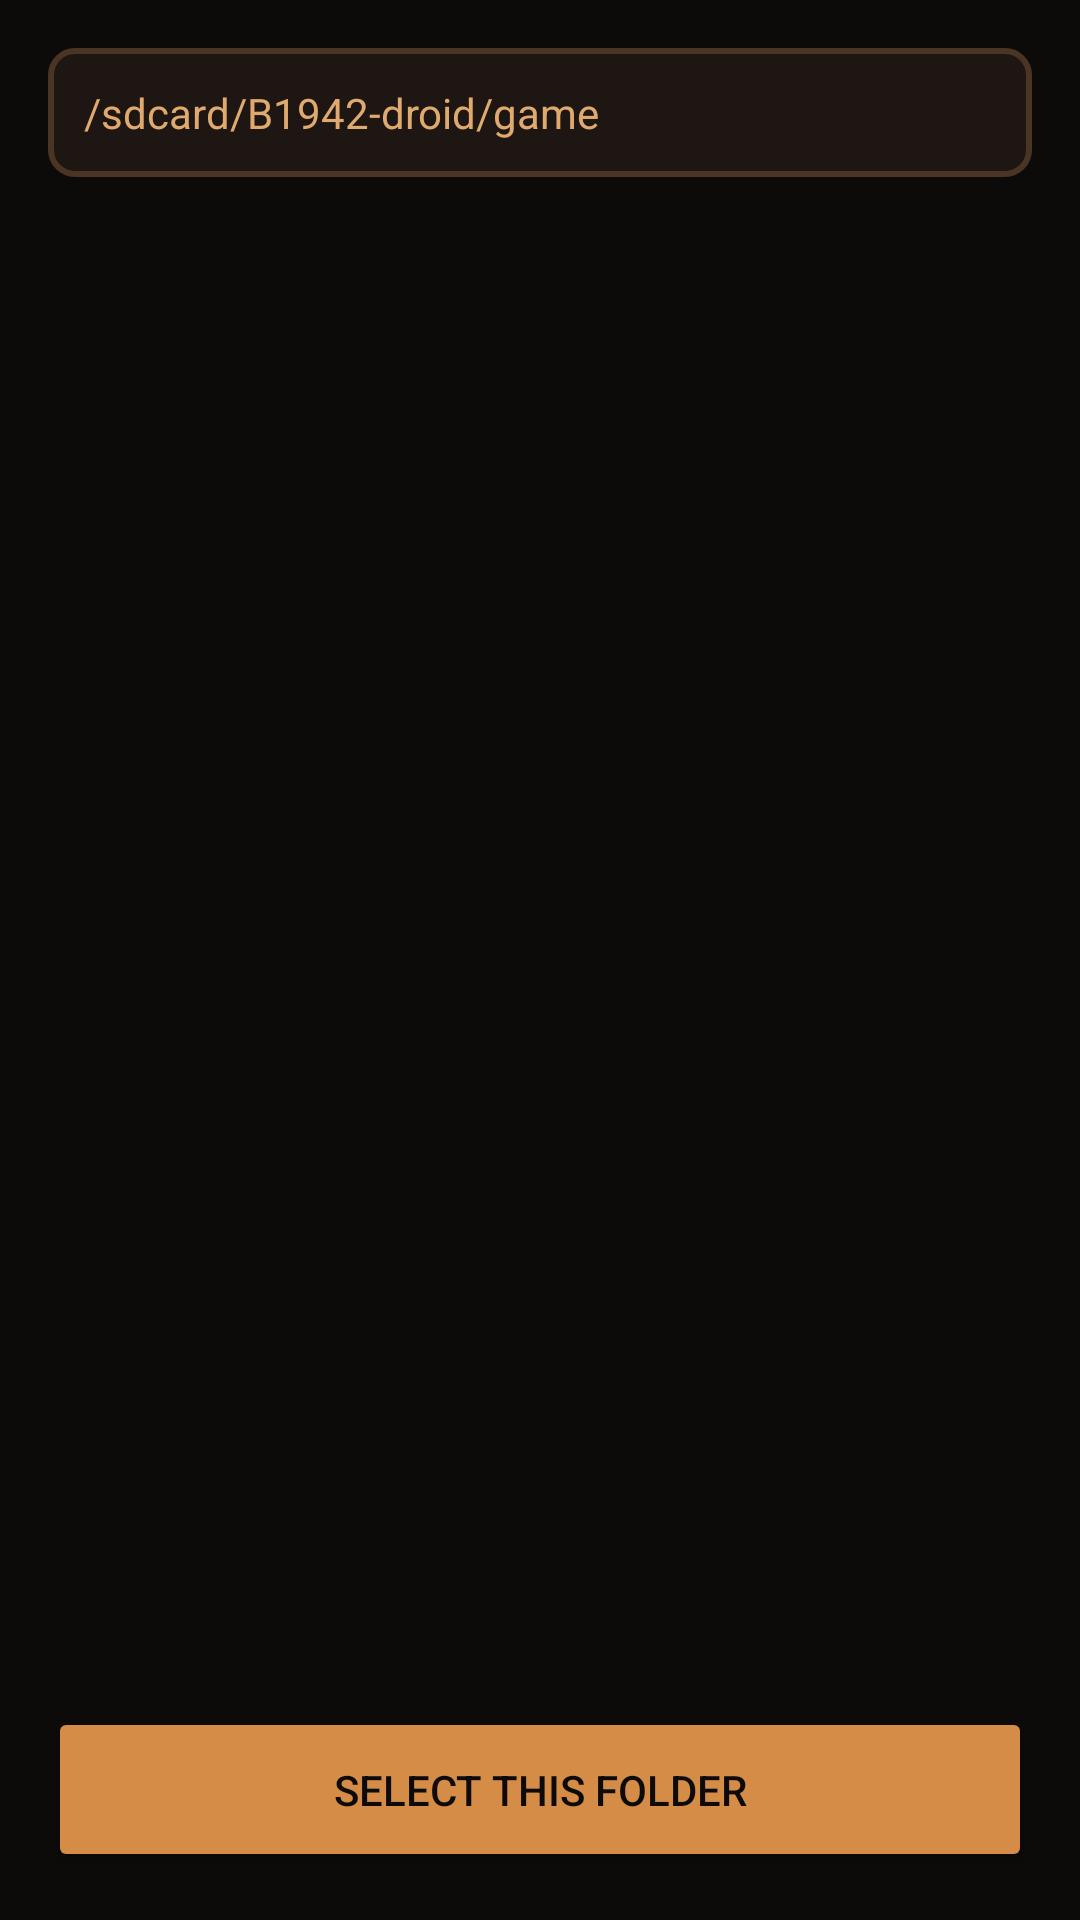

This screen was rendered from an Android layout file. Write that file and the resources it references.
<!-- AndroidManifest.xml: application theme Theme.B1942 -->
<!-- res/layout/activity_file_browser.xml -->
<?xml version="1.0" encoding="utf-8"?>
<LinearLayout xmlns:android="http://schemas.android.com/apk/res/android"
    android:layout_width="match_parent"
    android:layout_height="match_parent"
    android:background="@color/b1942_bg"
    android:orientation="vertical"
    android:padding="16dp">

    <TextView
        android:id="@+id/tvCurrentPath"
        android:layout_width="match_parent"
        android:layout_height="wrap_content"
        android:background="@drawable/bg_card"
        android:padding="12dp"
        android:textColor="@color/b1942_gold"
        android:text="/sdcard/B1942-droid/game" />

    <ListView
        android:id="@+id/fileListView"
        android:layout_width="match_parent"
        android:layout_height="0dp"
        android:layout_weight="1" />

    <Button
        android:id="@+id/btnSelectCurrentFolder"
        android:layout_width="match_parent"
        android:layout_height="55dp"
        android:text="SELECT THIS FOLDER"
        android:backgroundTint="@color/b1942_accent"
        android:textColor="@color/b1942_bg" />
</LinearLayout>
<!-- resources referenced by this layout -->
<resources>
  <color name="b1942_accent">#D48C46</color>
  <color name="b1942_bg">#0D0B0A</color>
  <color name="b1942_gold">#E0A96D</color>
  <!-- drawable bg_card (drawable) -->
  <?xml version="1.0" encoding="utf-8"?>
  <shape xmlns:android="http://schemas.android.com/apk/res/android"
      android:shape="rectangle">
      <solid android:color="@color/b1942_card" />
      <stroke
          android:width="2dp"
          android:color="@color/b1942_stroke" />
      <corners android:radius="8dp" />
  </shape>
  <style name="Theme.B1942" parent="Theme.MaterialComponents.DayNight.NoActionBar">
          <item name="colorPrimary">@color/b1942_accent</item>
          <item name="colorPrimaryVariant">@color/b1942_card</item>
          <item name="colorOnPrimary">@color/b1942_bg</item>
          <item name="colorSecondary">@color/b1942_gold</item>
          <item name="android:statusBarColor">@color/b1942_bg</item>
          <item name="android:windowBackground">@color/b1942_bg</item>
      </style>
  <color name="b1942_card">#1E1612</color>
  <color name="b1942_stroke">#4A3525</color>
</resources>
